pico-8 play session: no input (idle), after a click and taps of 🅾, ❎, 🅾+❎, 🅾 in the second before t = 0

[t = 1 s] idle ~1s (no d-pad/buttons)
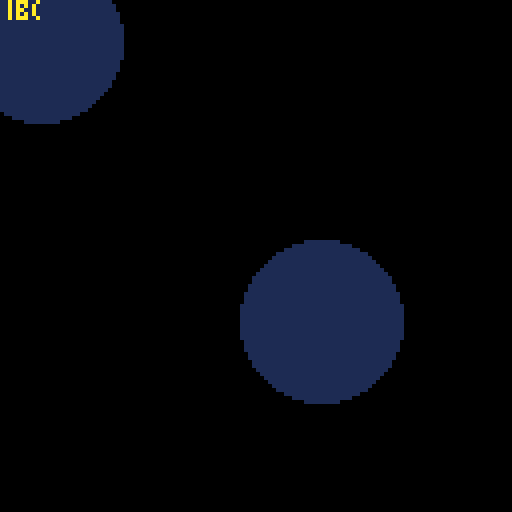

pico-8 cartridge
version 16
__lua__
-- letter picker
-- by neil popham

local chars=" !\"#$%&'()*+,-./0123456789:;<=>?@abcdefghijklmnopqrstuvwxyz[\\]^_`abcdefghijklmnopqrstuvwxyz{|}~"
local s2c={}
local c2s={}
for i=1,95 do
 c=i+31 s=sub(chars,i,i) c2s[c]=s s2c[s]=c
end

function chr(i) return c2s[i] end
function ord(s,i) return s2c[sub(s,i or 1,i or 1)] end

function _init()

end

function _update()

end

function _draw()
 cls()
 circfill(10,10,20,1)
 clip(2,0,8,6)
 print("abc",0,0,10)
 clip()
 circfill(80,80,20,1)

end
